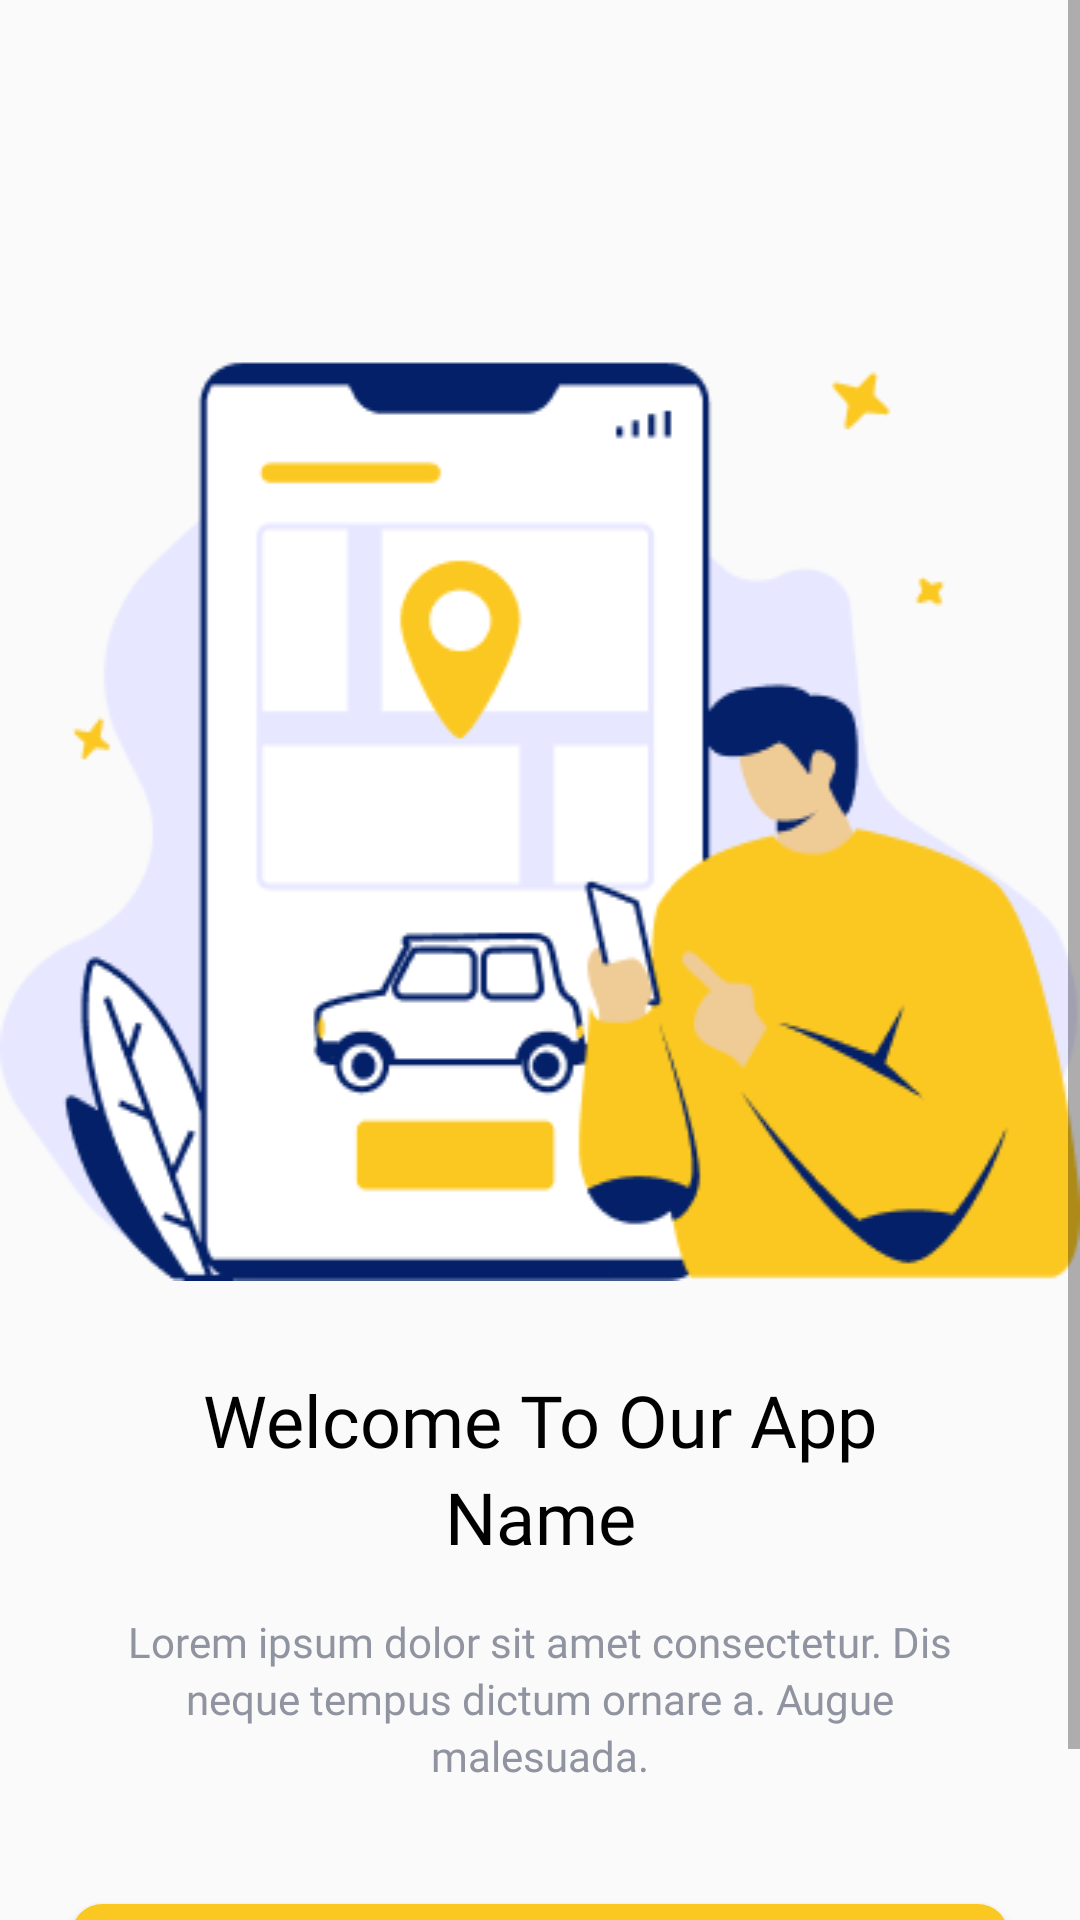

Reconstruct the res/layout file that produces this screen, plus the resources it refers to.
<!-- AndroidManifest.xml: activity theme AppTheme.NoActionBar -->
<!-- res/layout/activity_main.xml -->
<?xml version="1.0" encoding="utf-8"?>
<androidx.constraintlayout.widget.ConstraintLayout
    xmlns:android="http://schemas.android.com/apk/res/android"
    xmlns:app="http://schemas.android.com/apk/res-auto"
    xmlns:tools="http://schemas.android.com/tools"
    android:id="@+id/main"
    android:layout_width="match_parent"
    android:layout_height="match_parent"
    tools:context=".ui.splash.MainActivity">

    <ScrollView
        android:layout_width="match_parent"
        android:layout_height="match_parent">

        <androidx.constraintlayout.widget.ConstraintLayout
            android:layout_width="match_parent"
            android:layout_height="wrap_content">

            <ImageView
                android:id="@+id/imageView"
                android:layout_width="match_parent"
                android:layout_height="wrap_content"
                android:layout_marginTop="120dp"
                android:background="@drawable/order_ride"
                android:contentDescription="@string/image"
                app:layout_constraintStart_toStartOf="parent"
                app:layout_constraintTop_toTopOf="parent" />

            <TextView
                android:id="@+id/textView"
                android:layout_width="0dp"
                android:layout_height="wrap_content"
                android:layout_marginStart="24dp"
                android:layout_marginTop="30dp"
                android:layout_marginEnd="24dp"
                android:gravity="center"
                android:text="@string/welcome_to_our_app"
                android:textColor="@color/black"
                android:textSize="24sp"
                android:fontFamily="@font/poppins_medium"
                app:layout_constraintEnd_toEndOf="parent"
                app:layout_constraintStart_toStartOf="parent"
                app:layout_constraintTop_toBottomOf="@+id/imageView" />

            <TextView
                android:id="@+id/textView2"
                android:layout_width="wrap_content"
                android:layout_height="wrap_content"
                android:text="@string/name"
                android:textColor="@color/black"
                android:textSize="24sp"
                android:fontFamily="@font/poppins_medium"
                app:layout_constraintEnd_toEndOf="@+id/textView"
                app:layout_constraintStart_toStartOf="@+id/textView"
                app:layout_constraintTop_toBottomOf="@+id/textView" />

            <TextView
                android:id="@+id/textView3"
                android:layout_width="0dp"
                android:layout_height="wrap_content"
                android:layout_marginTop="16dp"
                android:gravity="center"
                android:fontFamily="@font/poppins"
                android:text="@string/lorem_ipsum_dolor_sit_amet_consectetur_dis"
                android:textColor="@color/hint"
                android:textSize="14sp"
                app:layout_constraintEnd_toEndOf="@+id/textView"
                app:layout_constraintStart_toStartOf="@+id/textView"
                app:layout_constraintTop_toBottomOf="@+id/textView2" />

            <TextView
                android:id="@+id/textView4"
                android:layout_width="0dp"
                android:layout_height="wrap_content"
                android:gravity="center"
                android:fontFamily="@font/poppins"
                android:textColor="@color/hint"
                android:textSize="14sp"
                android:text="@string/neque_tempus_dictum_ornare_a_augue"
                app:layout_constraintEnd_toEndOf="@+id/textView3"
                app:layout_constraintStart_toStartOf="@+id/textView3"
                app:layout_constraintTop_toBottomOf="@+id/textView3" />

            <TextView
                android:id="@+id/textView5"
                android:layout_width="wrap_content"
                android:layout_height="wrap_content"
                android:text="@string/malesuada"
                android:gravity="center"
                android:fontFamily="@font/poppins"
                android:textColor="@color/hint"
                android:textSize="14sp"
                app:layout_constraintEnd_toEndOf="@+id/textView4"
                app:layout_constraintStart_toStartOf="@+id/textView4"
                app:layout_constraintTop_toBottomOf="@+id/textView4" />

            <Button
                android:id="@+id/getStarted"
                android:layout_width="0dp"
                android:layout_height="wrap_content"
                android:layout_marginTop="40dp"
                android:layout_marginBottom="20dp"
                android:background="@drawable/button_shape"
                android:fontFamily="@font/poppins_semibold"
                android:text="@string/get_started"
                android:textColor="@color/white"
                android:textAllCaps="false"
                android:textSize="14sp"
                app:layout_constraintBottom_toBottomOf="parent"
                app:layout_constraintEnd_toEndOf="@+id/textView"
                app:layout_constraintStart_toStartOf="@+id/textView"
                app:layout_constraintTop_toBottomOf="@+id/textView5" />

        </androidx.constraintlayout.widget.ConstraintLayout>

    </ScrollView>

</androidx.constraintlayout.widget.ConstraintLayout>
<!-- resources referenced by this layout -->
<resources>
  <color name="black">#FF000000</color>
  <color name="hint">#9094A0</color>
  <color name="white">#FFFFFFFF</color>
  <!-- drawable button_shape (drawable) -->
  <?xml version="1.0" encoding="utf-8"?>
  <shape xmlns:android="http://schemas.android.com/apk/res/android"
      android:shape="rectangle">
  
      <corners android:radius="10dp">
  
      </corners>
  
      <solid android:color="@color/yellow">
  
      </solid>
  </shape>
  <!-- drawable order_ride: png bitmap (drawable, 20129 bytes) -->
  <string name="get_started">Get Started</string>
  <string name="image">image</string>
  <string name="lorem_ipsum_dolor_sit_amet_consectetur_dis">Lorem ipsum dolor sit amet consectetur. Dis</string>
  <string name="malesuada">malesuada.</string>
  <string name="name">Name</string>
  <string name="neque_tempus_dictum_ornare_a_augue">neque tempus dictum ornare a. Augue</string>
  <string name="welcome_to_our_app">Welcome To Our App</string>
  <style name="AppTheme.NoActionBar">
          <item name="windowActionBar">false</item>
          <item name="windowNoTitle">true</item>
      </style>
  <color name="yellow">#FBC821</color>
</resources>
